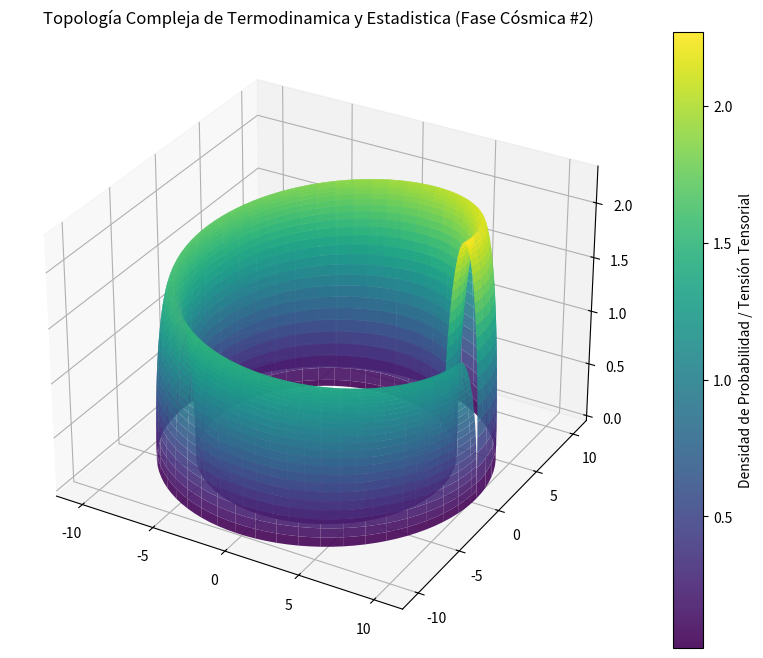

This figure's Python source:
%matplotlib inline
# Simulación Cósmica: Termodinamica y Estadistica - Variante 2
import numpy as np
import matplotlib.pyplot as plt
from mpl_toolkits.mplot3d import Axes3D

# Parámetros Físicos Cuánticos/Relativistas
alpha = 9.155
beta = 1.201
gamma = 2.285

u = np.linspace(0, 2 * np.pi, 100)
v = np.linspace(0, np.pi, 100)
U, V = np.meshgrid(u, v)

# Topología Espacio-Temporal Avanzada (Fase Cósmica)
X = (alpha + beta * np.cos(V)) * np.cos(U)
Y = (alpha + beta * np.cos(V)) * np.sin(U)
Z = gamma * np.sin(V) * np.exp(-U/10)

fig = plt.figure(figsize=(12, 8))
ax = fig.add_subplot(111, projection='3d')
surf = ax.plot_surface(X, Y, Z, cmap='viridis', edgecolor='none', alpha=0.9)

fig.colorbar(surf, ax=ax, label='Densidad de Probabilidad / Tensión Tensorial')
plt.title(r'Topología Compleja de Termodinamica y Estadistica (Fase Cósmica #2)')
plt.show()
